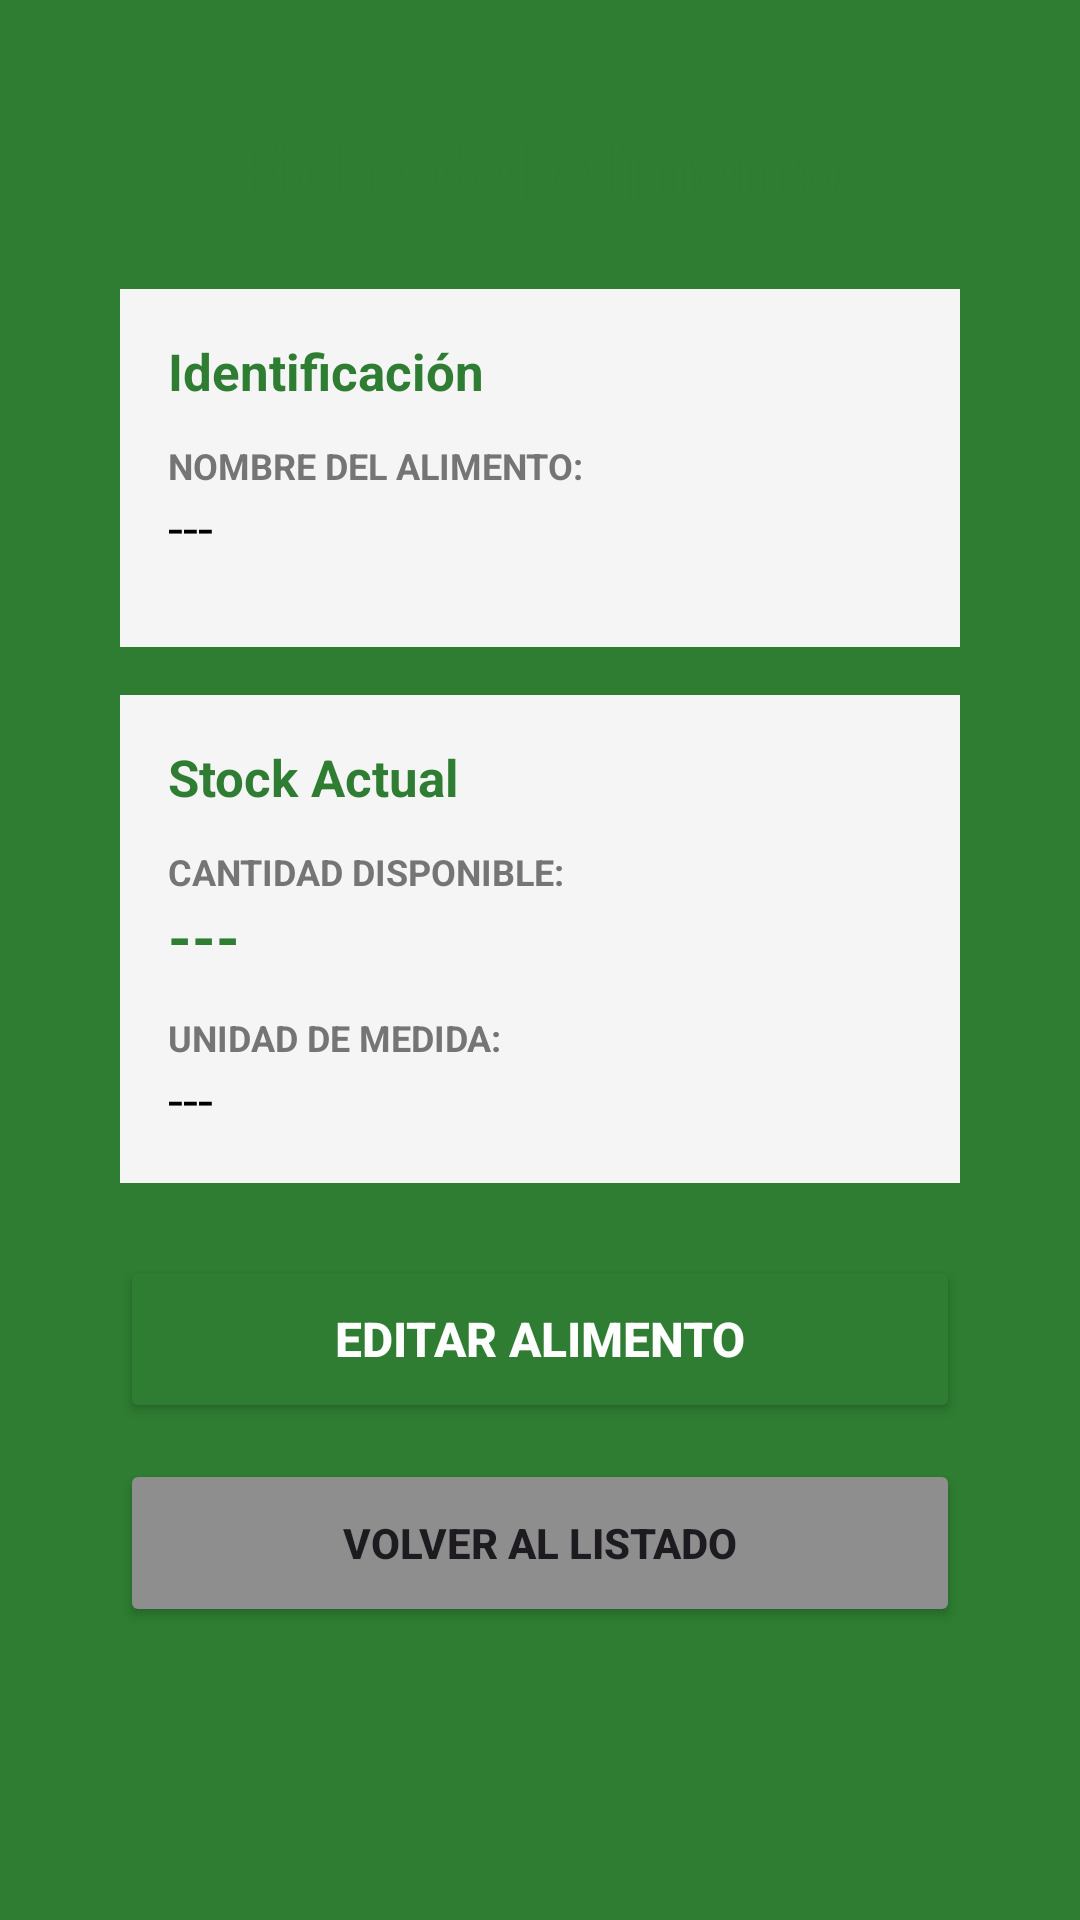

Layout XML and referenced resources for this Android screen:
<!-- AndroidManifest.xml: application theme Theme.AMG -->
<!-- res/layout/activity_detalle_comida.xml -->
<?xml version="1.0" encoding="utf-8"?>
<androidx.coordinatorlayout.widget.CoordinatorLayout
    xmlns:android="http://schemas.android.com/apk/res/android"
    xmlns:app="http://schemas.android.com/apk/res-auto"
    android:layout_width="match_parent"
    android:layout_height="match_parent"
    android:background="@color/green_primary"
    android:fitsSystemWindows="true">

    <ScrollView
        android:layout_width="match_parent"
        android:layout_height="match_parent"
        android:padding="16dp">

        <LinearLayout
            android:layout_width="match_parent"
            android:layout_height="wrap_content"
            android:orientation="vertical"
            android:background="@drawable/bg_card"
            android:elevation="8dp"
            android:padding="24dp">

            
            <TextView
                android:layout_width="match_parent"
                android:layout_height="wrap_content"
                android:text="Ficha del Alimento"
                android:textSize="24sp"
                android:textStyle="bold"
                android:textColor="@color/green_primary"
                android:gravity="center"
                android:layout_marginBottom="24dp"/>

            
            <LinearLayout
                android:layout_width="match_parent"
                android:layout_height="wrap_content"
                android:orientation="vertical"
                android:background="@color/grayBackground"
                android:padding="16dp"
                android:layout_marginBottom="16dp">

                <TextView
                    android:layout_width="match_parent"
                    android:layout_height="wrap_content"
                    android:text="Identificación"
                    android:textStyle="bold"
                    android:textSize="17sp"
                    android:textColor="@color/green_primary"
                    android:layout_marginBottom="12dp"/>

                <TextView
                    android:layout_width="match_parent"
                    android:layout_height="wrap_content"
                    android:text="NOMBRE DEL ALIMENTO:"
                    android:textStyle="bold"
                    android:textSize="12sp"
                    android:textColor="#757575"/>

                <TextView
                    android:id="@+id/tvDetalleNombre"
                    android:layout_width="match_parent"
                    android:layout_height="wrap_content"
                    android:text="---"
                    android:textSize="18sp"
                    android:textColor="@color/black"
                    android:layout_marginBottom="12dp"/>

            </LinearLayout>

            
            <LinearLayout
                android:layout_width="match_parent"
                android:layout_height="wrap_content"
                android:orientation="vertical"
                android:background="@color/grayBackground"
                android:padding="16dp"
                android:layout_marginBottom="24dp">

                <TextView
                    android:layout_width="match_parent"
                    android:layout_height="wrap_content"
                    android:text="Stock Actual"
                    android:textStyle="bold"
                    android:textSize="17sp"
                    android:textColor="@color/green_primary"
                    android:layout_marginBottom="12dp"/>

                <TextView
                    android:layout_width="match_parent"
                    android:layout_height="wrap_content"
                    android:text="CANTIDAD DISPONIBLE:"
                    android:textStyle="bold"
                    android:textSize="12sp"
                    android:textColor="#757575"/>

                <TextView
                    android:id="@+id/tvDetalleCantidad"
                    android:layout_width="match_parent"
                    android:layout_height="wrap_content"
                    android:text="---"
                    android:textSize="20sp"
                    android:textStyle="bold"
                    android:textColor="@color/green_primary"
                    android:layout_marginBottom="12dp"/>

                <TextView
                    android:layout_width="match_parent"
                    android:layout_height="wrap_content"
                    android:text="UNIDAD DE MEDIDA:"
                    android:textStyle="bold"
                    android:textSize="12sp"
                    android:textColor="#757575"/>

                <TextView
                    android:id="@+id/tvDetalleUnidad"
                    android:layout_width="match_parent"
                    android:layout_height="wrap_content"
                    android:text="---"
                    android:textSize="18sp"
                    android:textColor="@color/black"/>

            </LinearLayout>

            
            <Button
                android:id="@+id/btnEditarComida"
                android:layout_width="match_parent"
                android:layout_height="56dp"
                android:layout_marginBottom="12dp"
                android:text="EDITAR ALIMENTO"
                android:textColor="@color/white"
                android:textStyle="bold"
                android:textSize="16sp"
                android:backgroundTint="@color/green_primary"
                app:cornerRadius="8dp"
                android:elevation="4dp"/>

            
            <Button
                android:id="@+id/btnVolverDetalleComida"
                android:layout_width="match_parent"
                android:layout_height="56dp"
                android:text="VOLVER AL LISTADO"
                android:textStyle="bold"
                android:backgroundTint="#8E8E8E"
                app:cornerRadius="8dp"
                android:elevation="4dp"/>

        </LinearLayout>
    </ScrollView>
</androidx.coordinatorlayout.widget.CoordinatorLayout>
<!-- resources referenced by this layout -->
<resources>
  <color name="black">#000000</color>
  <color name="grayBackground">#F5F5F5</color>
  <color name="green_primary">#2E7D32</color>
  <color name="white">#FFFFFF</color>
  <style name="Theme.AMG" parent="Base.Theme.AMG" />
  <style name="Base.Theme.AMG" parent="Theme.Material3.Light.NoActionBar">
          <item name="colorPrimary">@color/green_primary</item>
          <item name="colorSecondary">@color/green_light</item>
          <item name="android:textColorHint">#757575</item>
          <item name="editTextColor">@color/black</item>
          
          
          <item name="android:statusBarColor">@color/green_primary</item>
          <item name="android:windowLightStatusBar">false</item>
  
          
          <item name="android:navigationBarColor">@color/green_primary</item>
          <item name="android:windowLightNavigationBar">false</item>
      </style>
  <color name="green_light">#66BB6A</color>
</resources>
